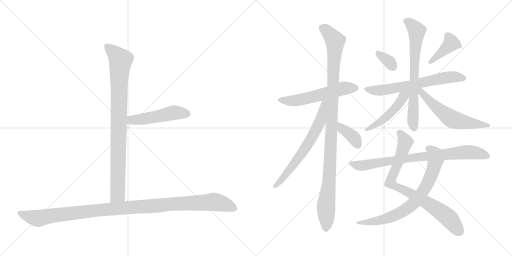
t = 0.00 s
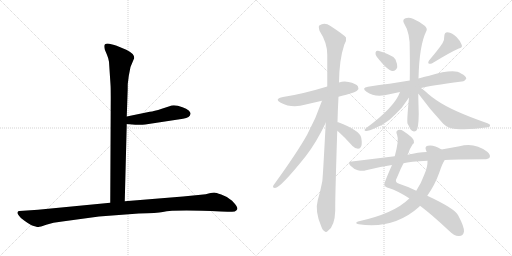
t = 2.55 s
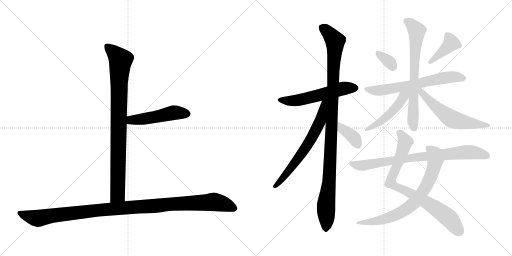
t = 5.09 s
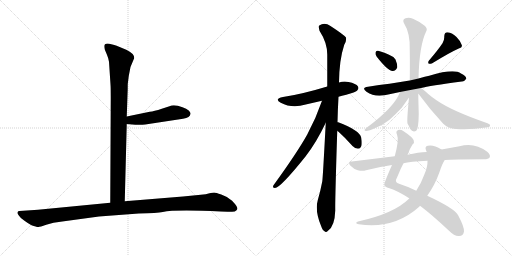
t = 7.63 s
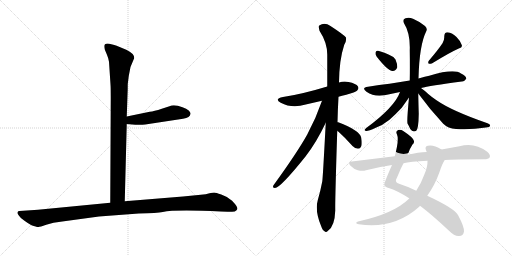
t = 10.18 s
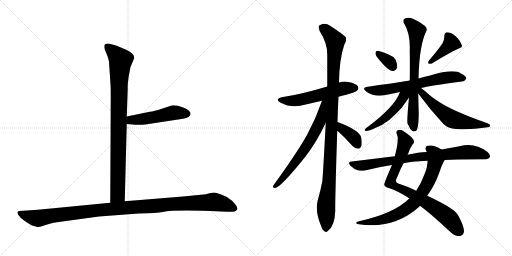
t = 12.72 s

The animated SVG that drew these frames (rendered in a browser with its animation timeline set to each time). Animation: 16 CSS @keyframes rules; one cycle of 12.72 s.

<svg version="1.1" viewBox="0 0 2048 1024" xmlns="http://www.w3.org/2000/svg">
  <g stroke="lightgray" stroke-dasharray="1,1" stroke-width="1" transform="scale(4, 4)">
    <line x1="0" y1="0" x2="256" y2="256"></line>
    <line x1="256" y1="0" x2="0" y2="256"></line>
    <line x1="128" y1="0" x2="128" y2="256"></line>
    <line x1="0" y1="128" x2="256" y2="128"></line>
    <line x1="256" y1="0" x2="512" y2="256"></line>
    <line x1="512" y1="0" x2="256" y2="256"></line>
    <line x1="384" y1="0" x2="384" y2="256"></line>
    <line x1="256" y1="128" x2="512" y2="128"></line>
  </g>
<g transform="scale(1, -1) translate(0, -850)">
   <style type="text/css">
    @keyframes keyframes0 {
      from {
       stroke: black;
       stroke-dashoffset: 904;
       stroke-width: 128;
       }
       75% {
       animation-timing-function: step-end;
       stroke: black;
       stroke-dashoffset: 0;
       stroke-width: 128;
       }
       to {
       stroke: black;
       stroke-width: 1024;
       }
       }
       #make-me-a-hanzi-animation-0 {
         animation: keyframes0 0.985677s both;
         animation-delay: 0.000000s;
         animation-timing-function: linear;
       }
    @keyframes keyframes1 {
      from {
       stroke: black;
       stroke-dashoffset: 495;
       stroke-width: 128;
       }
       62% {
       animation-timing-function: step-end;
       stroke: black;
       stroke-dashoffset: 0;
       stroke-width: 128;
       }
       to {
       stroke: black;
       stroke-width: 1024;
       }
       }
       #make-me-a-hanzi-animation-1 {
         animation: keyframes1 0.652832s both;
         animation-delay: 0.985677s;
         animation-timing-function: linear;
       }
    @keyframes keyframes2 {
      from {
       stroke: black;
       stroke-dashoffset: 1125;
       stroke-width: 128;
       }
       79% {
       animation-timing-function: step-end;
       stroke: black;
       stroke-dashoffset: 0;
       stroke-width: 128;
       }
       to {
       stroke: black;
       stroke-width: 1024;
       }
       }
       #make-me-a-hanzi-animation-2 {
         animation: keyframes2 1.165527s both;
         animation-delay: 1.638509s;
         animation-timing-function: linear;
       }
    @keyframes keyframes3 {
      from {
       stroke: black;
       stroke-dashoffset: 559;
       stroke-width: 128;
       }
       65% {
       animation-timing-function: step-end;
       stroke: black;
       stroke-dashoffset: 0;
       stroke-width: 128;
       }
       to {
       stroke: black;
       stroke-width: 1024;
       }
       }
       #make-me-a-hanzi-animation-3 {
         animation: keyframes3 0.704915s both;
         animation-delay: 2.804036s;
         animation-timing-function: linear;
       }
    @keyframes keyframes4 {
      from {
       stroke: black;
       stroke-dashoffset: 1081;
       stroke-width: 128;
       }
       78% {
       animation-timing-function: step-end;
       stroke: black;
       stroke-dashoffset: 0;
       stroke-width: 128;
       }
       to {
       stroke: black;
       stroke-width: 1024;
       }
       }
       #make-me-a-hanzi-animation-4 {
         animation: keyframes4 1.129720s both;
         animation-delay: 3.508952s;
         animation-timing-function: linear;
       }
    @keyframes keyframes5 {
      from {
       stroke: black;
       stroke-dashoffset: 659;
       stroke-width: 128;
       }
       68% {
       animation-timing-function: step-end;
       stroke: black;
       stroke-dashoffset: 0;
       stroke-width: 128;
       }
       to {
       stroke: black;
       stroke-width: 1024;
       }
       }
       #make-me-a-hanzi-animation-5 {
         animation: keyframes5 0.786296s both;
         animation-delay: 4.638672s;
         animation-timing-function: linear;
       }
    @keyframes keyframes6 {
      from {
       stroke: black;
       stroke-dashoffset: 379;
       stroke-width: 128;
       }
       55% {
       animation-timing-function: step-end;
       stroke: black;
       stroke-dashoffset: 0;
       stroke-width: 128;
       }
       to {
       stroke: black;
       stroke-width: 1024;
       }
       }
       #make-me-a-hanzi-animation-6 {
         animation: keyframes6 0.558431s both;
         animation-delay: 5.424967s;
         animation-timing-function: linear;
       }
    @keyframes keyframes7 {
      from {
       stroke: black;
       stroke-dashoffset: 336;
       stroke-width: 128;
       }
       52% {
       animation-timing-function: step-end;
       stroke: black;
       stroke-dashoffset: 0;
       stroke-width: 128;
       }
       to {
       stroke: black;
       stroke-width: 1024;
       }
       }
       #make-me-a-hanzi-animation-7 {
         animation: keyframes7 0.523438s both;
         animation-delay: 5.983398s;
         animation-timing-function: linear;
       }
    @keyframes keyframes8 {
      from {
       stroke: black;
       stroke-dashoffset: 403;
       stroke-width: 128;
       }
       57% {
       animation-timing-function: step-end;
       stroke: black;
       stroke-dashoffset: 0;
       stroke-width: 128;
       }
       to {
       stroke: black;
       stroke-width: 1024;
       }
       }
       #make-me-a-hanzi-animation-8 {
         animation: keyframes8 0.577962s both;
         animation-delay: 6.506836s;
         animation-timing-function: linear;
       }
    @keyframes keyframes9 {
      from {
       stroke: black;
       stroke-dashoffset: 650;
       stroke-width: 128;
       }
       68% {
       animation-timing-function: step-end;
       stroke: black;
       stroke-dashoffset: 0;
       stroke-width: 128;
       }
       to {
       stroke: black;
       stroke-width: 1024;
       }
       }
       #make-me-a-hanzi-animation-9 {
         animation: keyframes9 0.778971s both;
         animation-delay: 7.084798s;
         animation-timing-function: linear;
       }
    @keyframes keyframes10 {
      from {
       stroke: black;
       stroke-dashoffset: 705;
       stroke-width: 128;
       }
       70% {
       animation-timing-function: step-end;
       stroke: black;
       stroke-dashoffset: 0;
       stroke-width: 128;
       }
       to {
       stroke: black;
       stroke-width: 1024;
       }
       }
       #make-me-a-hanzi-animation-10 {
         animation: keyframes10 0.823730s both;
         animation-delay: 7.863770s;
         animation-timing-function: linear;
       }
    @keyframes keyframes11 {
      from {
       stroke: black;
       stroke-dashoffset: 483;
       stroke-width: 128;
       }
       61% {
       animation-timing-function: step-end;
       stroke: black;
       stroke-dashoffset: 0;
       stroke-width: 128;
       }
       to {
       stroke: black;
       stroke-width: 1024;
       }
       }
       #make-me-a-hanzi-animation-11 {
         animation: keyframes11 0.643066s both;
         animation-delay: 8.687500s;
         animation-timing-function: linear;
       }
    @keyframes keyframes12 {
      from {
       stroke: black;
       stroke-dashoffset: 578;
       stroke-width: 128;
       }
       65% {
       animation-timing-function: step-end;
       stroke: black;
       stroke-dashoffset: 0;
       stroke-width: 128;
       }
       to {
       stroke: black;
       stroke-width: 1024;
       }
       }
       #make-me-a-hanzi-animation-12 {
         animation: keyframes12 0.720378s both;
         animation-delay: 9.330566s;
         animation-timing-function: linear;
       }
    @keyframes keyframes13 {
      from {
       stroke: black;
       stroke-dashoffset: 815;
       stroke-width: 128;
       }
       73% {
       animation-timing-function: step-end;
       stroke: black;
       stroke-dashoffset: 0;
       stroke-width: 128;
       }
       to {
       stroke: black;
       stroke-width: 1024;
       }
       }
       #make-me-a-hanzi-animation-13 {
         animation: keyframes13 0.913249s both;
         animation-delay: 10.050944s;
         animation-timing-function: linear;
       }
    @keyframes keyframes14 {
      from {
       stroke: black;
       stroke-dashoffset: 740;
       stroke-width: 128;
       }
       71% {
       animation-timing-function: step-end;
       stroke: black;
       stroke-dashoffset: 0;
       stroke-width: 128;
       }
       to {
       stroke: black;
       stroke-width: 1024;
       }
       }
       #make-me-a-hanzi-animation-14 {
         animation: keyframes14 0.852214s both;
         animation-delay: 10.964193s;
         animation-timing-function: linear;
       }
    @keyframes keyframes15 {
      from {
       stroke: black;
       stroke-dashoffset: 807;
       stroke-width: 128;
       }
       72% {
       animation-timing-function: step-end;
       stroke: black;
       stroke-dashoffset: 0;
       stroke-width: 128;
       }
       to {
       stroke: black;
       stroke-width: 1024;
       }
       }
       #make-me-a-hanzi-animation-15 {
         animation: keyframes15 0.906738s both;
         animation-delay: 11.816406s;
         animation-timing-function: linear;
       }
</style>
<path d="M 436 603 L 442 512 Q 443 499 443 458 L 441 39 C 441 9 498 15 499 45 L 507 354 L 507 384 L 510 470 Q 511 488 511 514 L 515 546 L 522 582 L 537 618 Q 537 636 505 651 L 464 668 Q 456 671 437 675 Q 417 678 417 665 Q 417 660 419 652 L 427 633 Q 434 617 436 603 Z" fill="lightgray"></path> 
<path d="M 507 354 L 541 351 Q 544 350 581 352 L 732 375 Q 761 379 762 395 Q 763 400 755 408 Q 746 416 730 421 Q 696 434 678 425 L 647 415 Q 616 405 599 403 L 507 384 C 478 378 477 357 507 354 Z" fill="lightgray"></path> 
<path d="M 441 39 L 152 11 L 78 6 Q 72 6 70 1 Q 68 -4 76 -13 Q 81 -22 98 -33 Q 114 -45 126 -51 Q 148 -59 154 -58 Q 159 -58 185 -49 Q 211 -40 249 -36 L 396 -16 L 555 -4 Q 630 -2 651 2 Q 699 12 883 4 L 910 3 Q 922 2 939 4 Q 946 7 949 13 Q 952 18 940 34 Q 928 50 917 55 Q 906 64 885 72 Q 863 80 857 80 Q 850 80 838 77 Q 825 73 803 71 L 732 64 L 499 45 L 441 39 Z" fill="lightgray"></path> 
<path d="M 1354 463 Q 1367 467 1385 471 Q 1422 481 1428 487 Q 1437 496 1432 504 Q 1425 516 1394 522 Q 1375 526 1356 520 L 1309 504 Q 1207 473 1132 462 Q 1095 455 1123 439 Q 1168 415 1223 432 L 1288 447 L 1354 463 Z" fill="lightgray"></path> 
<path d="M 1350 361 Q 1351 410 1354 463 L 1356 520 Q 1357 611 1377 671 Q 1387 687 1384 700 Q 1377 710 1322 746 Q 1298 762 1277 748 Q 1273 744 1278 727 Q 1309 679 1309 632 L 1309 504 L 1303 359 Q 1291 131 1289 124 Q 1282 87 1271 49 Q 1259 7 1284 -53 Q 1290 -71 1298 -75 Q 1304 -82 1312 -73 Q 1339 -55 1341 8 Q 1340 48 1349 327 L 1350 361 Z" fill="lightgray"></path> 
<path d="M 1288 447 Q 1264 377 1229 312 Q 1189 240 1094 109 Q 1088 99 1100 98 Q 1121 98 1222 224 Q 1265 279 1303 359 C 1359 476 1298 475 1288 447 Z" fill="lightgray"></path> 
<path d="M 1349 327 Q 1350 326 1354 323 Q 1382 298 1410 266 Q 1420 256 1432 255 Q 1441 255 1445 265 Q 1449 275 1445 299 Q 1439 329 1353 361 Q 1352 362 1350 361 C 1320 365 1326 346 1349 327 Z" fill="lightgray"></path> 
<path d="M 1507 623 Q 1550 568 1570 566 Q 1583 565 1589 581 Q 1590 593 1582 612 Q 1573 625 1554 632 Q 1524 645 1512 647 Q 1503 648 1502 639 Q 1501 632 1507 623 Z" fill="lightgray"></path> 
<path d="M 1770 677 Q 1752 650 1716 608 Q 1710 601 1715 595 Q 1722 594 1729 597 Q 1799 640 1835 656 Q 1851 660 1847 670 Q 1843 685 1826 702 Q 1810 718 1790 721 Q 1777 721 1777 704 Q 1778 691 1770 677 Z" fill="lightgray"></path> 
<path d="M 1684 498 Q 1717 507 1847 524 Q 1857 523 1865 535 Q 1866 545 1844 556 Q 1817 577 1717 547 Q 1699 543 1681 538 Q 1677 537 1674 536 L 1639 528 L 1558 515 Q 1518 511 1472 503 Q 1444 499 1466 483 Q 1496 462 1538 469 Q 1565 475 1600 482 L 1684 498 Z" fill="lightgray"></path> 
<path d="M 1674 536 Q 1677 669 1705 725 Q 1711 734 1700 746 Q 1678 764 1652 775 Q 1636 782 1622 777 Q 1609 773 1615 759 Q 1642 716 1639 648 Q 1640 581 1639 528 L 1636 460 Q 1627 367 1630 356 Q 1636 346 1641 334 Q 1651 319 1665 327 Q 1674 334 1675 395 Q 1674 425 1673 476 L 1674 536 Z" fill="lightgray"></path> 
<path d="M 1600 482 Q 1579 422 1465 338 Q 1452 328 1464 326 Q 1473 325 1503 339 Q 1531 349 1558 371 Q 1580 390 1607 419 L 1636 460 C 1660 493 1619 531 1600 482 Z" fill="lightgray"></path> 
<path d="M 1673 476 Q 1719 413 1773 355 Q 1792 336 1824 334 Q 1882 330 1943 340 Q 1959 341 1960 346 Q 1963 352 1950 357 Q 1808 406 1746 449 Q 1728 461 1713 474 Q 1697 489 1684 498 C 1660 516 1655 500 1673 476 Z" fill="lightgray"></path> 
<path d="M 1680 27 Q 1728 -9 1795 -72 Q 1817 -94 1834 -94 Q 1853 -95 1856 -76 Q 1857 -57 1833 -12 Q 1821 15 1709 67 L 1665 87 Q 1628 105 1599 114 Q 1575 120 1589 142 Q 1602 175 1614 197 L 1630 231 Q 1631 232 1632 234 Q 1639 256 1650 272 Q 1659 279 1655 288 Q 1651 301 1613 326 Q 1603 333 1593 330 Q 1581 326 1588 312 Q 1597 291 1579 225 L 1568 190 Q 1535 115 1537 111 Q 1540 101 1555 98 Q 1594 85 1635 58 Q 1636 58 1637 56 L 1680 27 Z" fill="lightgray"></path> 
<path d="M 1637 56 Q 1577 -4 1432 -36 Q 1416 -43 1435 -47 Q 1576 -68 1678 24 Q 1678 27 1680 27 L 1709 67 Q 1739 109 1757 159 Q 1769 196 1779 210 C 1794 236 1792 237 1766 252 Q 1733 273 1711 267 Q 1698 264 1704 249 Q 1705 246 1707 242 L 1710 207 Q 1711 183 1697 151 Q 1684 115 1665 87 L 1637 56 Z" fill="lightgray"></path> 
<path d="M 1779 210 Q 1813 213 1936 213 Q 1954 213 1959 221 Q 1963 231 1949 243 Q 1898 282 1838 265 L 1766 252 L 1707 242 Q 1674 241 1630 231 L 1579 225 L 1407 204 Q 1388 203 1402 187 Q 1415 174 1431 169 Q 1450 165 1464 169 Q 1513 182 1568 190 L 1614 197 Q 1638 204 1710 207 L 1779 210 Z" fill="lightgray"></path> 
      <clipPath id="make-me-a-hanzi-clip-0">
      <path d="M 436 603 L 442 512 Q 443 499 443 458 L 441 39 C 441 9 498 15 499 45 L 507 354 L 507 384 L 510 470 Q 511 488 511 514 L 515 546 L 522 582 L 537 618 Q 537 636 505 651 L 464 668 Q 456 671 437 675 Q 417 678 417 665 Q 417 660 419 652 L 427 633 Q 434 617 436 603 Z" fill="lightgray"></path>
      </clipPath>
      <path clip-path="url(#make-me-a-hanzi-clip-0)" d="M 430 664 L 483 610 L 476 522 L 471 72 L 448 47 " fill="none" id="make-me-a-hanzi-animation-0" stroke-dasharray="776 1552" stroke-linecap="round"></path>

      <clipPath id="make-me-a-hanzi-clip-1">
      <path d="M 507 354 L 541 351 Q 544 350 581 352 L 732 375 Q 761 379 762 395 Q 763 400 755 408 Q 746 416 730 421 Q 696 434 678 425 L 647 415 Q 616 405 599 403 L 507 384 C 478 378 477 357 507 354 Z" fill="lightgray"></path>
      </clipPath>
      <path clip-path="url(#make-me-a-hanzi-clip-1)" d="M 513 362 L 525 370 L 600 378 L 695 399 L 747 395 " fill="none" id="make-me-a-hanzi-animation-1" stroke-dasharray="367 734" stroke-linecap="round"></path>

      <clipPath id="make-me-a-hanzi-clip-2">
      <path d="M 441 39 L 152 11 L 78 6 Q 72 6 70 1 Q 68 -4 76 -13 Q 81 -22 98 -33 Q 114 -45 126 -51 Q 148 -59 154 -58 Q 159 -58 185 -49 Q 211 -40 249 -36 L 396 -16 L 555 -4 Q 630 -2 651 2 Q 699 12 883 4 L 910 3 Q 922 2 939 4 Q 946 7 949 13 Q 952 18 940 34 Q 928 50 917 55 Q 906 64 885 72 Q 863 80 857 80 Q 850 80 838 77 Q 825 73 803 71 L 732 64 L 499 45 L 441 39 Z" fill="lightgray"></path>
      </clipPath>
      <path clip-path="url(#make-me-a-hanzi-clip-2)" d="M 78 -4 L 152 -23 L 390 9 L 855 42 L 896 34 L 937 16 " fill="none" id="make-me-a-hanzi-animation-2" stroke-dasharray="997 1994" stroke-linecap="round"></path>

      <clipPath id="make-me-a-hanzi-clip-3">
      <path d="M 1354 463 Q 1367 467 1385 471 Q 1422 481 1428 487 Q 1437 496 1432 504 Q 1425 516 1394 522 Q 1375 526 1356 520 L 1309 504 Q 1207 473 1132 462 Q 1095 455 1123 439 Q 1168 415 1223 432 L 1288 447 L 1354 463 Z" fill="lightgray"></path>
      </clipPath>
      <path clip-path="url(#make-me-a-hanzi-clip-3)" d="M 1124 452 L 1172 446 L 1368 495 L 1421 498 " fill="none" id="make-me-a-hanzi-animation-3" stroke-dasharray="431 862" stroke-linecap="round"></path>

      <clipPath id="make-me-a-hanzi-clip-4">
      <path d="M 1350 361 Q 1351 410 1354 463 L 1356 520 Q 1357 611 1377 671 Q 1387 687 1384 700 Q 1377 710 1322 746 Q 1298 762 1277 748 Q 1273 744 1278 727 Q 1309 679 1309 632 L 1309 504 L 1303 359 Q 1291 131 1289 124 Q 1282 87 1271 49 Q 1259 7 1284 -53 Q 1290 -71 1298 -75 Q 1304 -82 1312 -73 Q 1339 -55 1341 8 Q 1340 48 1349 327 L 1350 361 Z" fill="lightgray"></path>
      </clipPath>
      <path clip-path="url(#make-me-a-hanzi-clip-4)" d="M 1288 741 L 1317 717 L 1340 686 L 1319 170 L 1304 27 L 1303 -62 " fill="none" id="make-me-a-hanzi-animation-4" stroke-dasharray="953 1906" stroke-linecap="round"></path>

      <clipPath id="make-me-a-hanzi-clip-5">
      <path d="M 1288 447 Q 1264 377 1229 312 Q 1189 240 1094 109 Q 1088 99 1100 98 Q 1121 98 1222 224 Q 1265 279 1303 359 C 1359 476 1298 475 1288 447 Z" fill="lightgray"></path>
      </clipPath>
      <path clip-path="url(#make-me-a-hanzi-clip-5)" d="M 1304 444 L 1294 437 L 1282 368 L 1250 303 L 1184 202 L 1101 105 " fill="none" id="make-me-a-hanzi-animation-5" stroke-dasharray="531 1062" stroke-linecap="round"></path>

      <clipPath id="make-me-a-hanzi-clip-6">
      <path d="M 1349 327 Q 1350 326 1354 323 Q 1382 298 1410 266 Q 1420 256 1432 255 Q 1441 255 1445 265 Q 1449 275 1445 299 Q 1439 329 1353 361 Q 1352 362 1350 361 C 1320 365 1326 346 1349 327 Z" fill="lightgray"></path>
      </clipPath>
      <path clip-path="url(#make-me-a-hanzi-clip-6)" d="M 1352 355 L 1363 352 L 1368 335 L 1420 294 L 1432 269 " fill="none" id="make-me-a-hanzi-animation-6" stroke-dasharray="251 502" stroke-linecap="round"></path>

      <clipPath id="make-me-a-hanzi-clip-7">
      <path d="M 1507 623 Q 1550 568 1570 566 Q 1583 565 1589 581 Q 1590 593 1582 612 Q 1573 625 1554 632 Q 1524 645 1512 647 Q 1503 648 1502 639 Q 1501 632 1507 623 Z" fill="lightgray"></path>
      </clipPath>
      <path clip-path="url(#make-me-a-hanzi-clip-7)" d="M 1512 636 L 1550 609 L 1571 583 " fill="none" id="make-me-a-hanzi-animation-7" stroke-dasharray="208 416" stroke-linecap="round"></path>

      <clipPath id="make-me-a-hanzi-clip-8">
      <path d="M 1770 677 Q 1752 650 1716 608 Q 1710 601 1715 595 Q 1722 594 1729 597 Q 1799 640 1835 656 Q 1851 660 1847 670 Q 1843 685 1826 702 Q 1810 718 1790 721 Q 1777 721 1777 704 Q 1778 691 1770 677 Z" fill="lightgray"></path>
      </clipPath>
      <path clip-path="url(#make-me-a-hanzi-clip-8)" d="M 1790 707 L 1805 677 L 1721 601 " fill="none" id="make-me-a-hanzi-animation-8" stroke-dasharray="275 550" stroke-linecap="round"></path>

      <clipPath id="make-me-a-hanzi-clip-9">
      <path d="M 1684 498 Q 1717 507 1847 524 Q 1857 523 1865 535 Q 1866 545 1844 556 Q 1817 577 1717 547 Q 1699 543 1681 538 Q 1677 537 1674 536 L 1639 528 L 1558 515 Q 1518 511 1472 503 Q 1444 499 1466 483 Q 1496 462 1538 469 Q 1565 475 1600 482 L 1684 498 Z" fill="lightgray"></path>
      </clipPath>
      <path clip-path="url(#make-me-a-hanzi-clip-9)" d="M 1467 494 L 1491 488 L 1540 491 L 1776 539 L 1825 542 L 1855 536 " fill="none" id="make-me-a-hanzi-animation-9" stroke-dasharray="522 1044" stroke-linecap="round"></path>

      <clipPath id="make-me-a-hanzi-clip-10">
      <path d="M 1674 536 Q 1677 669 1705 725 Q 1711 734 1700 746 Q 1678 764 1652 775 Q 1636 782 1622 777 Q 1609 773 1615 759 Q 1642 716 1639 648 Q 1640 581 1639 528 L 1636 460 Q 1627 367 1630 356 Q 1636 346 1641 334 Q 1651 319 1665 327 Q 1674 334 1675 395 Q 1674 425 1673 476 L 1674 536 Z" fill="lightgray"></path>
      </clipPath>
      <path clip-path="url(#make-me-a-hanzi-clip-10)" d="M 1624 766 L 1648 750 L 1667 722 L 1652 446 L 1657 336 " fill="none" id="make-me-a-hanzi-animation-10" stroke-dasharray="577 1154" stroke-linecap="round"></path>

      <clipPath id="make-me-a-hanzi-clip-11">
      <path d="M 1600 482 Q 1579 422 1465 338 Q 1452 328 1464 326 Q 1473 325 1503 339 Q 1531 349 1558 371 Q 1580 390 1607 419 L 1636 460 C 1660 493 1619 531 1600 482 Z" fill="lightgray"></path>
      </clipPath>
      <path clip-path="url(#make-me-a-hanzi-clip-11)" d="M 1632 482 L 1552 387 L 1506 352 L 1495 350 L 1491 342 L 1468 332 " fill="none" id="make-me-a-hanzi-animation-11" stroke-dasharray="355 710" stroke-linecap="round"></path>

      <clipPath id="make-me-a-hanzi-clip-12">
      <path d="M 1673 476 Q 1719 413 1773 355 Q 1792 336 1824 334 Q 1882 330 1943 340 Q 1959 341 1960 346 Q 1963 352 1950 357 Q 1808 406 1746 449 Q 1728 461 1713 474 Q 1697 489 1684 498 C 1660 516 1655 500 1673 476 Z" fill="lightgray"></path>
      </clipPath>
      <path clip-path="url(#make-me-a-hanzi-clip-12)" d="M 1680 491 L 1720 444 L 1800 378 L 1860 360 L 1953 350 " fill="none" id="make-me-a-hanzi-animation-12" stroke-dasharray="450 900" stroke-linecap="round"></path>

      <clipPath id="make-me-a-hanzi-clip-13">
      <path d="M 1680 27 Q 1728 -9 1795 -72 Q 1817 -94 1834 -94 Q 1853 -95 1856 -76 Q 1857 -57 1833 -12 Q 1821 15 1709 67 L 1665 87 Q 1628 105 1599 114 Q 1575 120 1589 142 Q 1602 175 1614 197 L 1630 231 Q 1631 232 1632 234 Q 1639 256 1650 272 Q 1659 279 1655 288 Q 1651 301 1613 326 Q 1603 333 1593 330 Q 1581 326 1588 312 Q 1597 291 1579 225 L 1568 190 Q 1535 115 1537 111 Q 1540 101 1555 98 Q 1594 85 1635 58 Q 1636 58 1637 56 L 1680 27 Z" fill="lightgray"></path>
      </clipPath>
      <path clip-path="url(#make-me-a-hanzi-clip-13)" d="M 1596 320 L 1611 305 L 1621 282 L 1562 120 L 1744 16 L 1796 -24 L 1837 -75 " fill="none" id="make-me-a-hanzi-animation-13" stroke-dasharray="687 1374" stroke-linecap="round"></path>

      <clipPath id="make-me-a-hanzi-clip-14">
      <path d="M 1637 56 Q 1577 -4 1432 -36 Q 1416 -43 1435 -47 Q 1576 -68 1678 24 Q 1678 27 1680 27 L 1709 67 Q 1739 109 1757 159 Q 1769 196 1779 210 C 1794 236 1792 237 1766 252 Q 1733 273 1711 267 Q 1698 264 1704 249 Q 1705 246 1707 242 L 1710 207 Q 1711 183 1697 151 Q 1684 115 1665 87 L 1637 56 Z" fill="lightgray"></path>
      </clipPath>
      <path clip-path="url(#make-me-a-hanzi-clip-14)" d="M 1713 256 L 1726 248 L 1742 222 L 1735 176 L 1708 110 L 1655 37 L 1618 9 L 1565 -17 L 1494 -37 L 1443 -39 " fill="none" id="make-me-a-hanzi-animation-14" stroke-dasharray="612 1224" stroke-linecap="round"></path>

      <clipPath id="make-me-a-hanzi-clip-15">
      <path d="M 1779 210 Q 1813 213 1936 213 Q 1954 213 1959 221 Q 1963 231 1949 243 Q 1898 282 1838 265 L 1766 252 L 1707 242 Q 1674 241 1630 231 L 1579 225 L 1407 204 Q 1388 203 1402 187 Q 1415 174 1431 169 Q 1450 165 1464 169 Q 1513 182 1568 190 L 1614 197 Q 1638 204 1710 207 L 1779 210 Z" fill="lightgray"></path>
      </clipPath>
      <path clip-path="url(#make-me-a-hanzi-clip-15)" d="M 1404 196 L 1455 188 L 1673 223 L 1874 242 L 1949 226 " fill="none" id="make-me-a-hanzi-animation-15" stroke-dasharray="679 1358" stroke-linecap="round"></path>

</g>
</svg>
